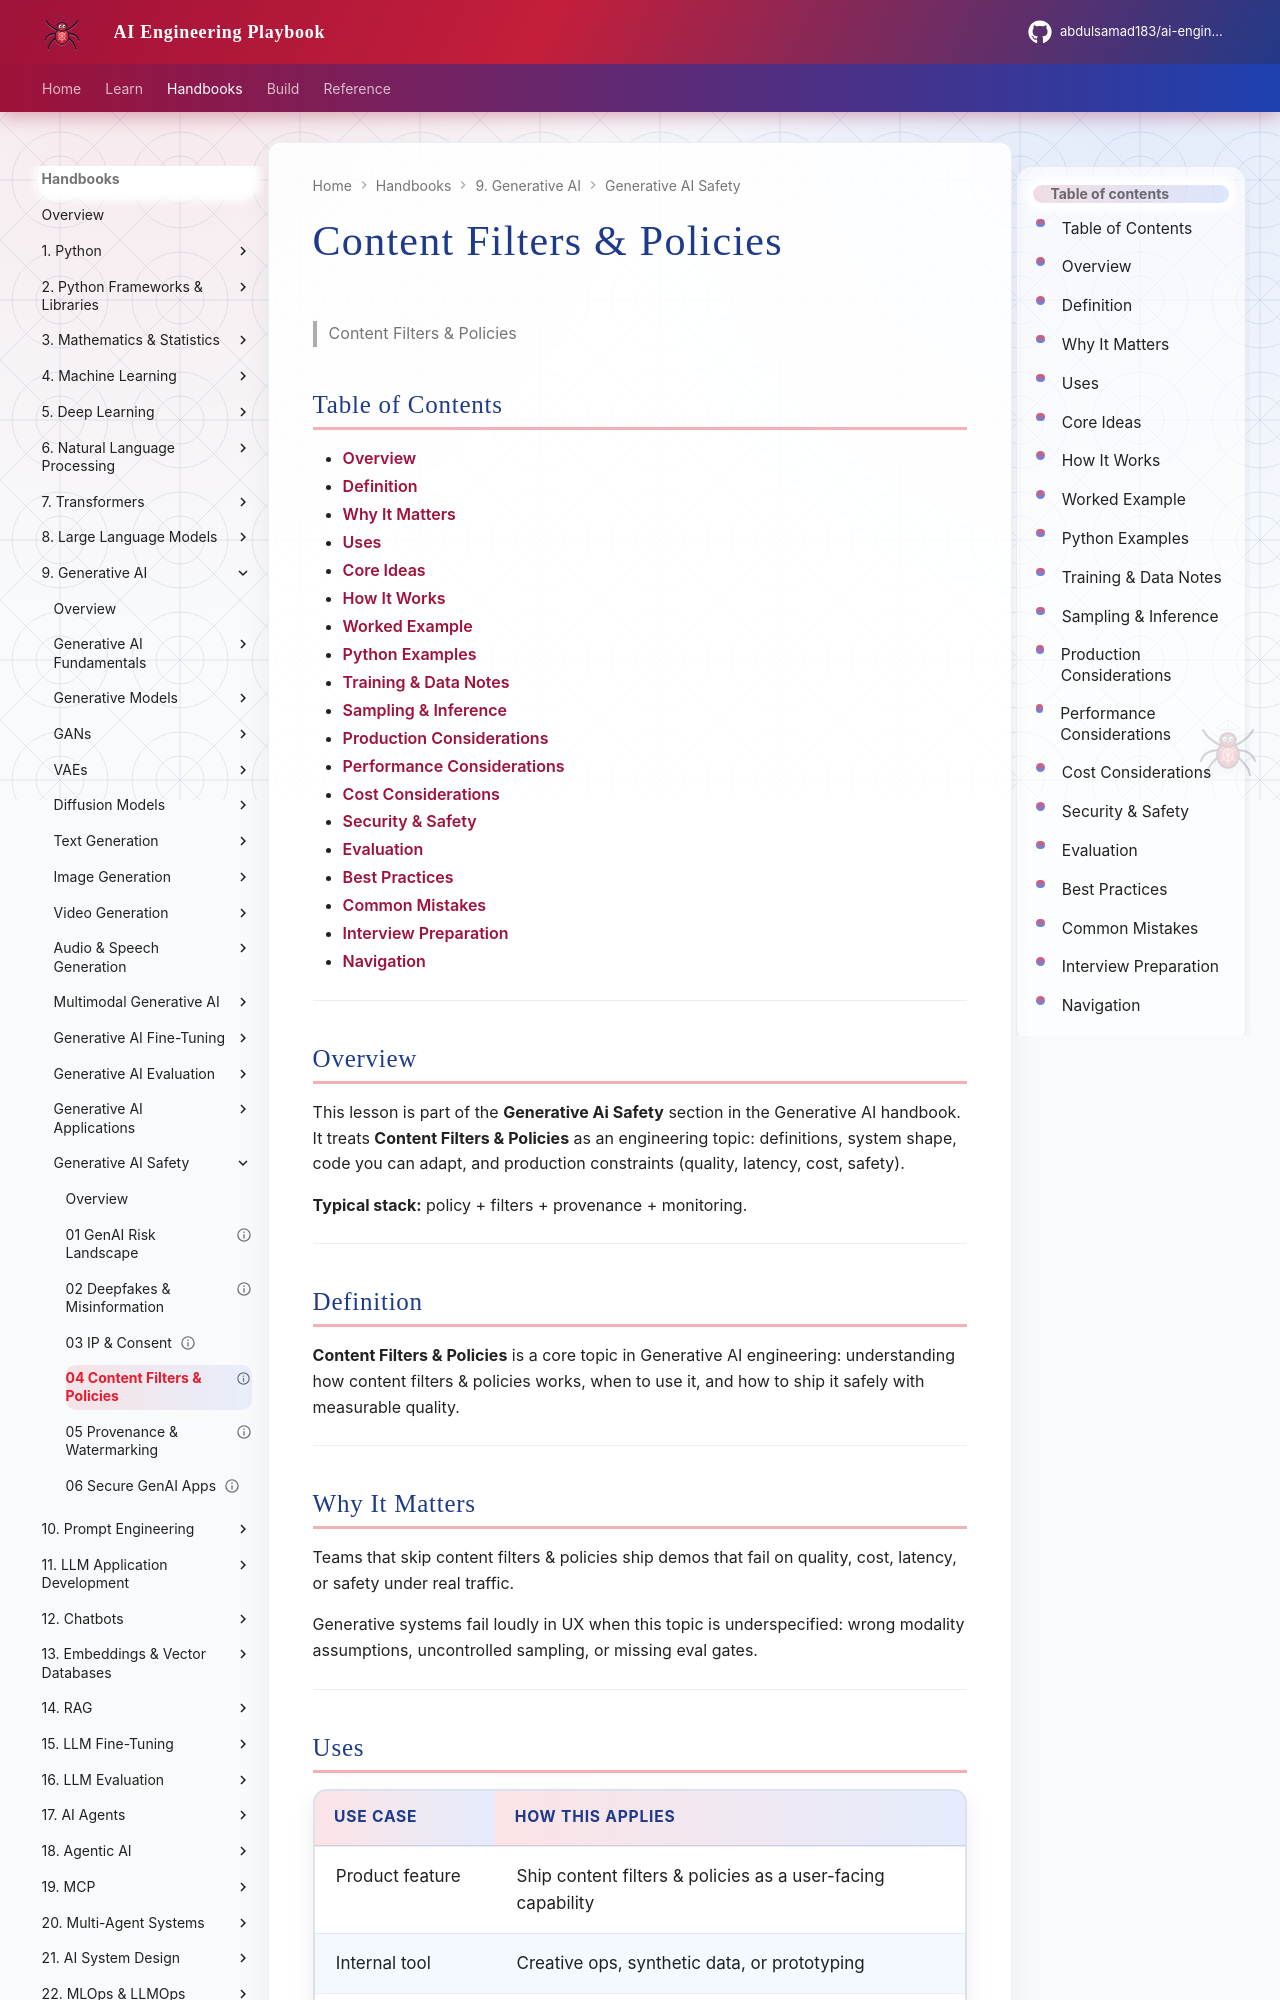

repository: abdulsamad183/ai-engineering-playbook · page: domains/generative-ai/generative-ai-safety/04-content-filters-and-policies/index.html · generator: mkdocs

---
title: "Content Filters & Policies"
description: "**Content Filters & Policies** is a core topic in Generative AI engineering: understanding how content filters & policies works, when to use it, and how to ship"
domain: generative-ai
tags: [generative-ai-safety, generative-ai]
status: published
created: 2026-08-11
updated: 2026-08-12
version: "2.0"
related:
  - ../README.md
  - ../../deep-learning/README.md
  - ../../llm-engineering/README.md
---

# Content Filters & Policies

> Content Filters & Policies

## Table of Contents

- [Overview](#overview)
- [Definition](#definition)
- [Why It Matters](#why-it-matters)
- [Uses](#uses)
- [Core Ideas](#core-ideas)
- [How It Works](#how-it-works)
- [Worked Example](#worked-example)
- [Python Examples](#python-examples)
- [Training & Data Notes](#training--data-notes)
- [Sampling & Inference](#sampling--inference)
- [Production Considerations](#production-considerations)
- [Performance Considerations](#performance-considerations)
- [Cost Considerations](#cost-considerations)
- [Security & Safety](#security--safety)
- [Evaluation](#evaluation)
- [Best Practices](#best-practices)
- [Common Mistakes](#common-mistakes)
- [Interview Preparation](#interview-preparation)
- [Navigation](#navigation)

---

## Overview

This lesson is part of the **Generative Ai Safety** section in the Generative AI handbook. It treats **Content Filters & Policies** as an engineering topic: definitions, system shape, code you can adapt, and production constraints (quality, latency, cost, safety).

**Typical stack:** policy + filters + provenance + monitoring.

---

## Definition

**Content Filters & Policies** is a core topic in Generative AI engineering: understanding how content filters & policies works, when to use it, and how to ship it safely with measurable quality.

---

## Why It Matters

Teams that skip content filters & policies ship demos that fail on quality, cost, latency, or safety under real traffic.

Generative systems fail loudly in UX when this topic is underspecified: wrong modality assumptions, uncontrolled sampling, or missing eval gates.

---
